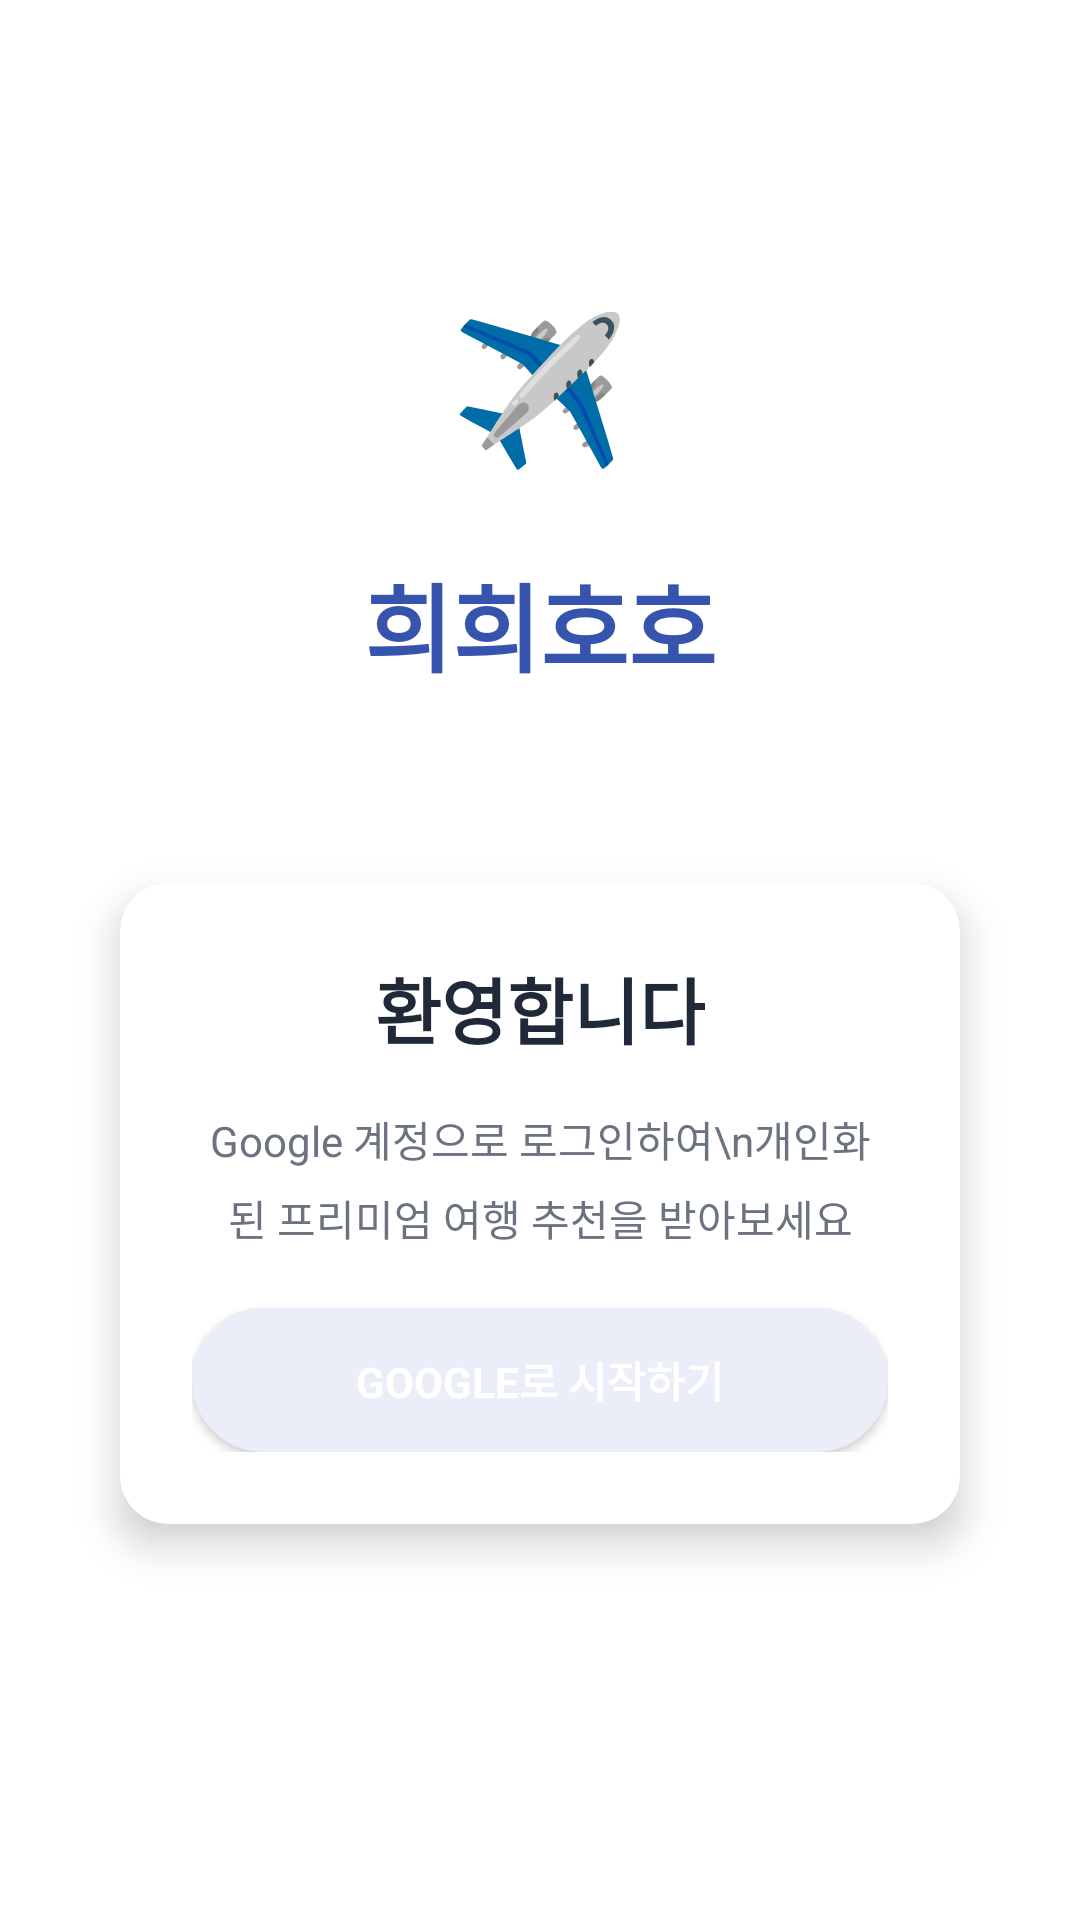

Here is an Android app screen rendered from its layout file. Give the layout XML and the strings, colors and styles it references.
<!-- AndroidManifest.xml: application theme Theme.Travel -->
<!-- res/layout/activity_main.xml -->
<?xml version="1.0" encoding="utf-8"?>
<LinearLayout xmlns:android="http://schemas.android.com/apk/res/android"
    xmlns:app="http://schemas.android.com/apk/res-auto"
    android:layout_width="match_parent"
    android:layout_height="match_parent"
    android:orientation="vertical"
    android:background="@color/white"
    android:padding="24dp">

    
    <LinearLayout
        android:layout_width="match_parent"
        android:layout_height="wrap_content"
        android:gravity="center"
        android:layout_marginTop="80dp">

        <TextView
            android:layout_width="wrap_content"
            android:layout_height="wrap_content"
            android:text="✈️"
            android:textSize="48sp"
            android:layout_marginBottom="16dp" />

    </LinearLayout>

    
    <LinearLayout
        android:layout_width="match_parent"
        android:layout_height="wrap_content"
        android:orientation="vertical"
        android:gravity="center">

        <TextView
            android:id="@+id/tv_title"
            android:layout_width="wrap_content"
            android:layout_height="wrap_content"
            android:text="@string/app_title"
            android:textSize="32sp"
            android:textStyle="bold"
            android:textColor="#3653AE"
            android:gravity="center"
            android:layout_marginBottom="8dp" />

        <TextView
            android:id="@+id/tv_subtitle"
            android:layout_width="wrap_content"
            android:layout_height="wrap_content"
            android:text="당신만을 위한 럭셔리 여행 큐레이션"
            android:textSize="16sp"
            android:textColor="#FFFFFF"
            android:gravity="center"
            android:layout_marginBottom="32dp" />

    </LinearLayout>

    
    <androidx.cardview.widget.CardView
        android:id="@+id/card_welcome"
        android:layout_width="match_parent"
        android:layout_height="wrap_content"
        android:layout_marginHorizontal="16dp"
        app:cardCornerRadius="16dp"
        app:cardElevation="8dp"
        app:cardBackgroundColor="#FFFFFF">

        <LinearLayout
            android:layout_width="match_parent"
            android:layout_height="wrap_content"
            android:orientation="vertical"
            android:padding="24dp"
            android:gravity="center">

            <TextView
                android:id="@+id/tv_welcome_title"
                android:layout_width="wrap_content"
                android:layout_height="wrap_content"
                android:text="환영합니다"
                android:textSize="24sp"
                android:textStyle="bold"
                android:textColor="#1F2937"
                android:layout_marginBottom="16dp" />

            <TextView
                android:id="@+id/tv_welcome_desc"
                android:layout_width="wrap_content"
                android:layout_height="wrap_content"
                android:text="Google 계정으로 로그인하여\n개인화된 프리미엄 여행 추천을 받아보세요"
                android:textSize="14sp"
                android:textColor="#6B7280"
                android:gravity="center"
                android:lineSpacingExtra="6dp"
                android:layout_marginBottom="20dp" />

            <Button
                android:id="@+id/btn_google_signin"
                android:layout_width="match_parent"
                android:layout_height="wrap_content"
                android:text="Google로 시작하기"
                android:textSize="14sp"
                android:textStyle="bold"
                android:background="@drawable/button_outline"
                android:textColor="#ffffff"
                android:drawableStart="@drawable/ic_google"
                android:drawablePadding="8dp"
                android:gravity="center" />

        </LinearLayout>

    </androidx.cardview.widget.CardView>

</LinearLayout>
<!-- resources referenced by this layout -->
<resources>
  <color name="white">#FFFFFF</color>
  <!-- drawable button_outline (drawable) -->
  <shape xmlns:android="http://schemas.android.com/apk/res/android">
      <stroke
          android:width="1dp"
          android:color="#EBEEF8" />
      <solid android:color="#EBEEF8" />
      <corners android:radius="40dp" />
  </shape>
  <string name="app_title">희희호호</string>
  <style name="Theme.Travel" parent="Base.Theme.Travel" />
  <style name="Base.Theme.Travel" parent="Theme.Material3.DayNight.NoActionBar">
          <item name="fontFamily">@font/noto_sans_kr</item>
  
          <item name="colorPrimary">#3653AE</item>
          <item name="colorOnPrimary">#EBEEF8</item>
          <item name="colorPrimaryContainer">@color/neutral_light_gray</item>
          <item name="colorOnPrimaryContainer">@color/neutral_black</item>
  
          <item name="colorSecondary">@color/neutral_gray</item>
          <item name="colorOnSecondary">@color/neutral_white</item>
  
          <item name="colorSurface">@color/neutral_white</item>
          <item name="colorOnSurface">@color/neutral_black</item>
          <item name="colorOutline">@color/neutral_gray</item>
  
          
          <item name="colorControlHighlight">@color/transparent</item>
  
          
          <item name="android:statusBarColor">@color/neutral_white</item>
          <item name="android:windowLightStatusBar">true</item>
          <item name="android:navigationBarColor">@color/neutral_white</item>
      </style>
  <color name="neutral_light_gray">#E0E0E0</color>
  <color name="neutral_black">#000000</color>
  <color name="neutral_gray">#9E9E9E</color>
  <color name="neutral_white">#FFFFFF</color>
  <color name="transparent">#00000000</color>
</resources>
